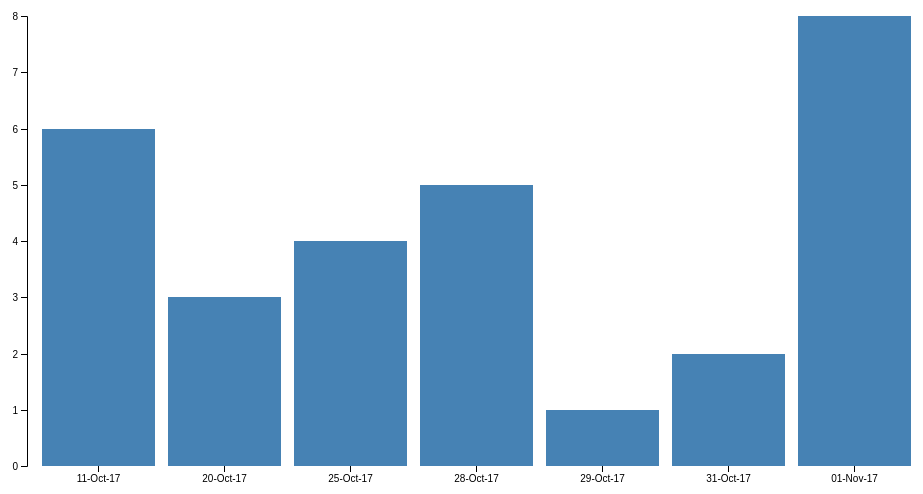
D3 v4 page, settled after 360 driven frames (6 s of simulated time); the page loaded 1 data file(s).



var svg = d3.select("svg"),
    margin = {top: 20, right: 20, bottom: 30, left: 40},
    width = +svg.attr("width") - margin.left - margin.right,
    height = +svg.attr("height") - margin.top - margin.bottom;

var x = d3.scaleBand().rangeRound([0, width]).padding(0.1),
    y = d3.scaleLinear().rangeRound([height, 0]);

var g = svg.append("g")
    .attr("transform", "translate(" + margin.left + "," + margin.top + ")");

d3.csv("BarChartData.csv", function(d, i, columns) {
      for (i = 1, t = 0; i < columns.length; ++i) t += d[columns[i]] = +d[columns[i]];
      d.Commits = t;
      return d;
    }, function(error, data) {
  if (error) throw error;

  x.domain(data.map(function(d) { return d.Date; }));
  y.domain([0, d3.max(data, function(d) { return d.Commits; })]);

  g.append("g")
      .attr("class", "axis axis--x")
      .attr("transform", "translate(0," + height + ")")
      .call(d3.axisBottom(x));

  g.append("g")
      .attr("class", "axis axis--y")
      .call(d3.axisLeft(y).ticks(10))
    .append("text")
      .attr("transform", "rotate(-90)")
      .attr("y", 6)
      .attr("dy", "0.71em")
      .attr("text-anchor", "end")
      .text("Commits");

  g.selectAll(".bar")
    .data(data)
    .enter().append("rect")
      .attr("class", "bar")
      .attr("x", function(d) { return x(d.Date); })
      .attr("y", function(d) { return y(d.Commits); })
      .attr("width", x.bandwidth())
      .attr("height", function(d) { return height - y(d.Commits); });
});



### data: BarChartData.csv
Date, Commits
11-Oct-17, 6
20-Oct-17, 3
25-Oct-17, 4
28-Oct-17, 5
29-Oct-17, 1
31-Oct-17, 2
01-Nov-17, 8